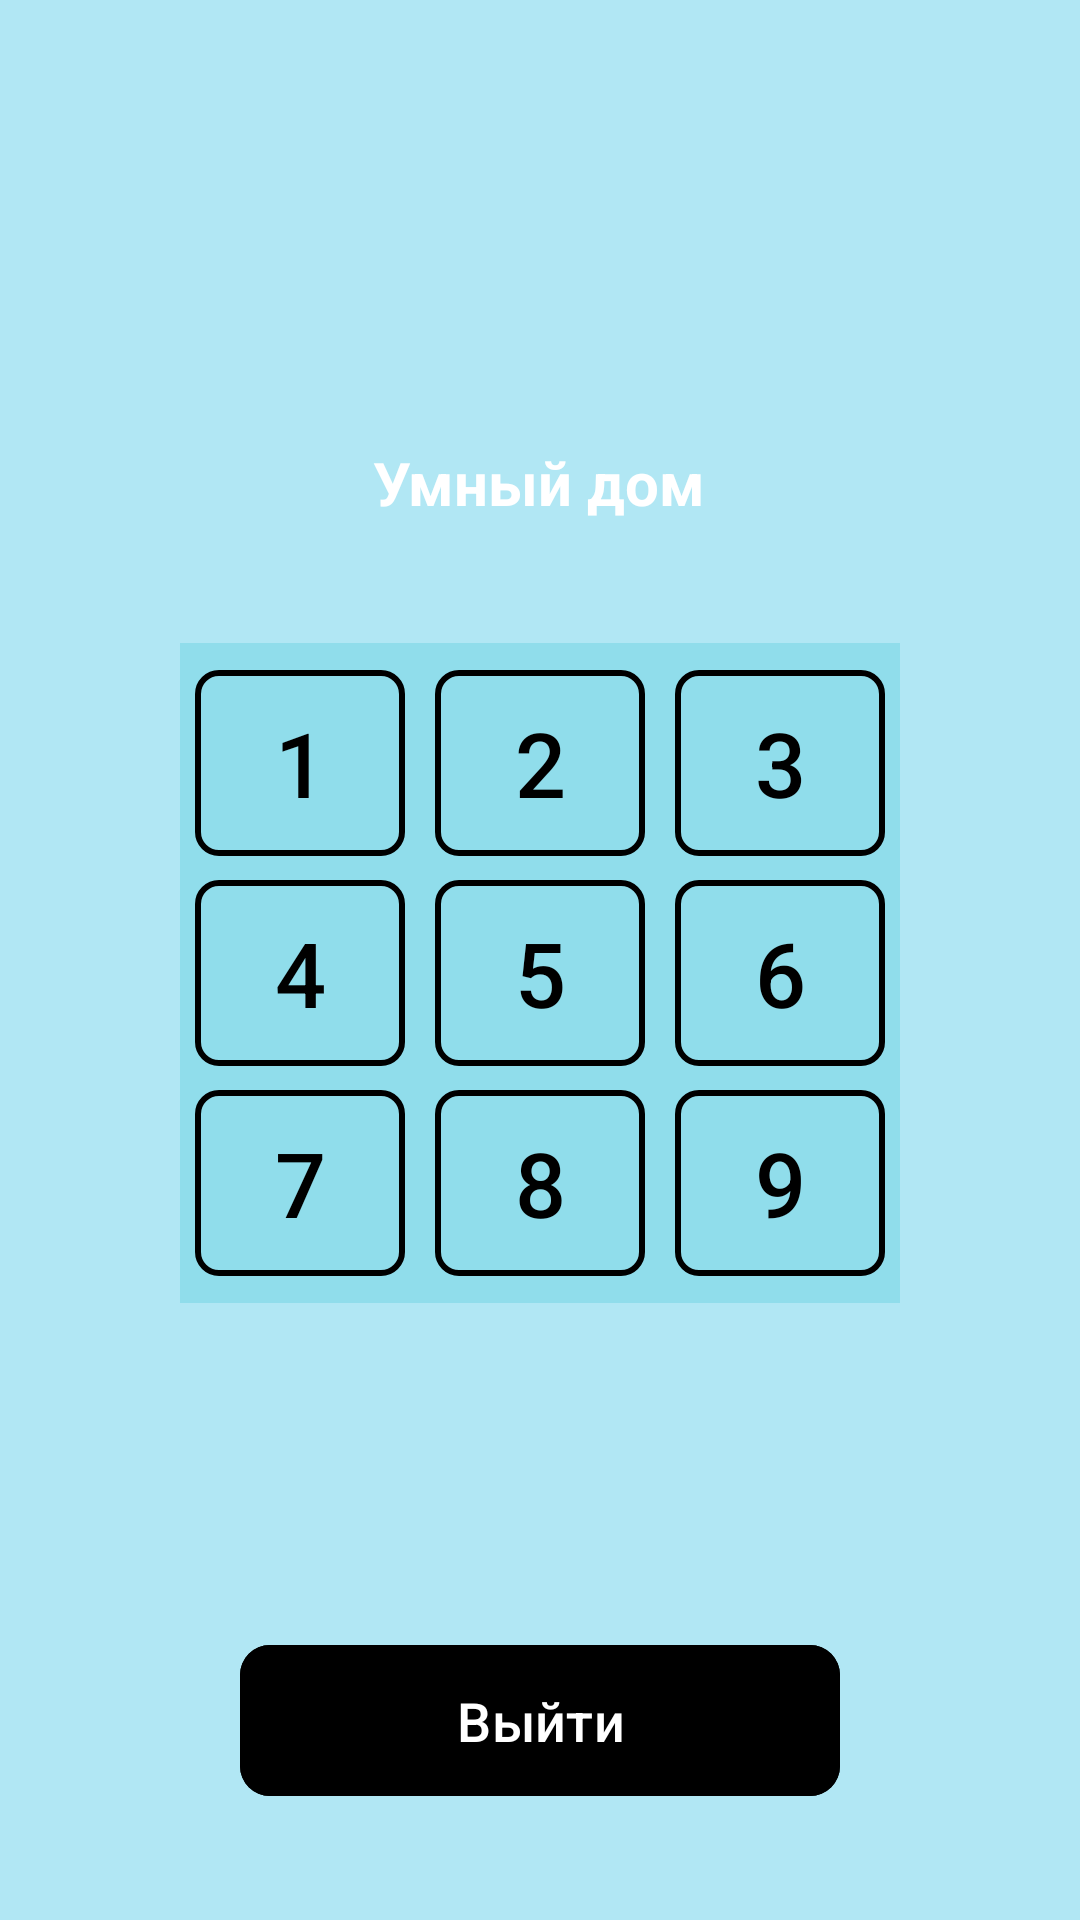

Layout XML and referenced resources for this Android screen:
<!-- AndroidManifest.xml: application theme Theme.Siiiiu -->
<!-- res/layout/activity_pin_code_enter.xml -->
<?xml version="1.0" encoding="utf-8"?>
<LinearLayout
    xmlns:android="http://schemas.android.com/apk/res/android"
    xmlns:app="http://schemas.android.com/apk/res-auto"
    xmlns:tools="http://schemas.android.com/tools"
    android:layout_width="match_parent"
    android:layout_height="match_parent"
    android:background="@drawable/mainbackground"
    android:orientation="vertical">

    <LinearLayout
        android:layout_width="match_parent"
        android:layout_height="match_parent"
        android:background="@color/mainBack"
        android:gravity="center"
        android:orientation="vertical">

        <LinearLayout
            android:layout_width="wrap_content"
            android:layout_height="wrap_content"
            android:layout_marginBottom="40dp"
            android:orientation="vertical">

            <ImageView
                android:layout_width="match_parent"
                android:layout_height="100dp"
                android:src="@drawable/mainlogo" />

            <TextView
                android:layout_width="wrap_content"
                android:layout_height="wrap_content"
                android:layout_gravity="center"
                android:layout_marginTop="10dp"
                android:text="Умный дом"
                android:textColor="#fff"
                android:textSize="20dp"
                android:textStyle="bold" />
        </LinearLayout>


        <LinearLayout
            android:layout_width="wrap_content"
            android:layout_height="wrap_content"
            android:layout_marginBottom="110dp"
            android:background="@color/mainPanel"
            android:orientation="vertical">



            <GridLayout
                android:layout_width="wrap_content"
                android:layout_height="wrap_content"
                android:columnCount="3"
                android:rowCount="3"
                android:layout_gravity="center"
                android:layout_margin="5dp">

                <com.google.android.material.button.MaterialButton
                    app:cornerRadius="8dp"
                    android:layout_width="70dp"
                    android:layout_height="70dp"
                    android:text="1"
                    android:layout_column="0"
                    android:layout_row="0"
                    android:layout_marginEnd="10dp"
                    android:backgroundTint="@color/transparent"
                    app:strokeWidth="2dp"
                    android:textColor="@color/black"
                    android:textSize="30dp"/>
                <com.google.android.material.button.MaterialButton
                    app:cornerRadius="8dp"
                    android:layout_width="70dp"
                    android:layout_height="70dp"
                    android:text="2"
                    android:layout_column="1"
                    android:layout_row="0"
                    android:layout_marginEnd="10dp"
                    android:backgroundTint="@color/transparent"
                    app:strokeWidth="2dp"
                    android:textColor="@color/black"
                    android:textSize="30dp"/>
                <com.google.android.material.button.MaterialButton
                    app:cornerRadius="8dp"
                    android:layout_width="70dp"
                    android:layout_height="70dp"
                    android:text="3"
                    android:layout_column="2"
                    android:layout_row="0"
                    android:backgroundTint="@color/transparent"
                    app:strokeWidth="2dp"
                    android:textColor="@color/black"
                    android:textSize="30dp"/>
                <com.google.android.material.button.MaterialButton
                    app:cornerRadius="8dp"
                    android:layout_width="70dp"
                    android:layout_height="70dp"
                    android:text="4"
                    android:layout_column="0"
                    android:layout_row="1"
                    android:backgroundTint="@color/transparent"
                    app:strokeWidth="2dp"
                    android:textColor="@color/black"
                    android:textSize="30dp"/>
                <com.google.android.material.button.MaterialButton
                    app:cornerRadius="8dp"
                    android:layout_width="70dp"
                    android:layout_height="70dp"
                    android:text="5"
                    android:layout_column="1"
                    android:layout_row="1"
                    android:backgroundTint="@color/transparent"
                    app:strokeWidth="2dp"
                    android:textColor="@color/black"
                    android:textSize="30dp"/>
                <com.google.android.material.button.MaterialButton
                    app:cornerRadius="8dp"
                    android:layout_width="70dp"
                    android:layout_height="70dp"
                    android:text="6"
                    android:layout_column="2"
                    android:layout_row="1"
                    android:backgroundTint="@color/transparent"
                    app:strokeWidth="2dp"
                    android:textColor="@color/black"
                    android:textSize="30dp"/>
                <com.google.android.material.button.MaterialButton
                    app:cornerRadius="8dp"
                    android:layout_width="70dp"
                    android:layout_height="70dp"
                    android:text="7"
                    android:layout_column="0"
                    android:layout_row="2"
                    android:backgroundTint="@color/transparent"
                    app:strokeWidth="2dp"
                    android:textColor="@color/black"
                    android:textSize="30dp"/>
                <com.google.android.material.button.MaterialButton
                    app:cornerRadius="8dp"
                    android:layout_width="70dp"
                    android:layout_height="70dp"
                    android:text="8"
                    android:layout_column="1"
                    android:layout_row="2"
                    android:backgroundTint="@color/transparent"
                    app:strokeWidth="2dp"
                    android:textColor="@color/black"
                    android:textSize="30dp"/>
                <com.google.android.material.button.MaterialButton
                    app:cornerRadius="8dp"
                    android:layout_width="70dp"
                    android:layout_height="70dp"
                    android:text="9"
                    android:layout_column="2"
                    android:layout_row="2"
                    android:backgroundTint="@color/transparent"
                    app:strokeWidth="2dp"
                    android:textColor="@color/black"
                    android:textSize="30dp"/>

            </GridLayout>

        </LinearLayout>

        <com.google.android.material.button.MaterialButton
            app:cornerRadius="10dp"
            android:layout_width="200dp"
            android:layout_height="wrap_content"
            android:padding="13dp"
            android:text="Выйти"
            android:id="@+id/btnSave"
            android:textSize="18dp"
            android:backgroundTint="@color/black" />
        <LinearLayout
            android:layout_width="wrap_content"
            android:layout_height="wrap_content"
            android:orientation="vertical">
        </LinearLayout>

    </LinearLayout>

</LinearLayout>
<!-- resources referenced by this layout -->
<resources>
  <color name="black">#FF000000</color>
  <color name="mainBack">#6030CCE1</color>
  <color name="mainPanel">#8070d4e4</color>
  <color name="transparent">#00FFFFFF</color>
  <style name="Theme.Siiiiu" parent="Base.Theme.Siiiiu" />
  <style name="Base.Theme.Siiiiu" parent="Theme.Material3.DayNight.NoActionBar">
          
          
      </style>
</resources>
